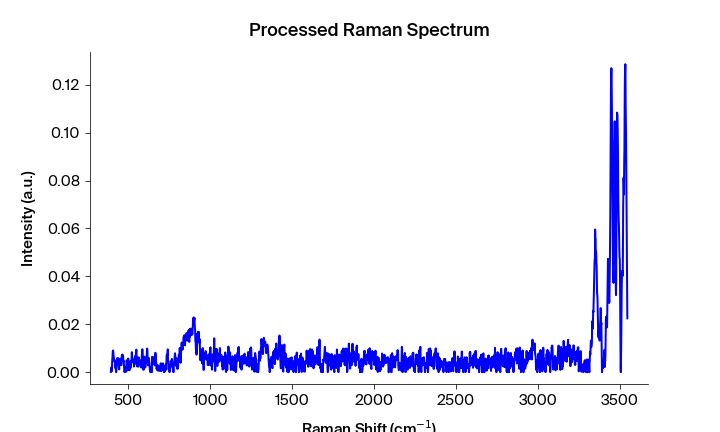

Values plotted in this chart, from the file beside it:
Pixels #, Intensity (a.u.), Wavelength (nm), Raman shift (cm-1), Raman shift (cm-1) adjusted, Filtered Intensity (a.u.), Baselined Filtered Intensity (a.u.)
0.0, 0.00011, 543.4, 393.5, 393.2, 4.90894e-05, 9.724138131304955e-06
1.0, 4.90894e-05, 543.4, 395.4, 395.1, 0.00011, 7.063780608092493e-05
2.0, 0.001392, 543.5, 397.2, 396.9, 0.0004302, 0.0003908
3.0, 0.002109, 543.5, 399.1, 398.8, 0.001392, 0.001353
4.0, 0.0004302, 543.6, 400.9, 400.6, 0.002109, 0.00207
5.0, 0.004718, 543.6, 402.8, 402.5, 0.004718, 0.004678
6.0, 0.006273, 543.7, 404.7, 404.4, 0.006273, 0.006234
7.0, 0.008836, 543.8, 406.5, 406.2, 0.007887, 0.007848
8.0, 0.009079, 543.8, 408.4, 408.1, 0.007887, 0.007848
9.0, 0.007887, 543.9, 410.2, 409.9, 0.007887, 0.007848
10.0, 0.006909, 543.9, 412.1, 411.8, 0.006909, 0.00687
11.0, 0.005274, 544, 413.9, 413.6, 0.005303, 0.005263
12.0, 0.005303, 544, 415.8, 415.5, 0.005274, 0.005235
13.0, 0.004171, 544.1, 417.7, 417.4, 0.004809, 0.004769
14.0, 0.004809, 544.1, 419.5, 419.2, 0.004222, 0.004183
15.0, 0.001799, 544.2, 421.4, 421.1, 0.004171, 0.004132
16.0, 0.004222, 544.3, 423.2, 422.9, 0.001799, 0.00176
17.0, 0.001456, 544.3, 425.1, 424.8, 0.001456, 0.001417
18.0, 0.0, 544.4, 426.9, 426.6, 0.001456, 0.001417
19.0, 0.001195, 544.4, 428.8, 428.5, 0.001456, 0.001417
20.0, 0.002343, 544.5, 430.6, 430.3, 0.002343, 0.002304
21.0, 0.005826, 544.5, 432.5, 432.2, 0.005354, 0.005314
22.0, 0.005354, 544.6, 434.4, 434, 0.005354, 0.005314
23.0, 0.005367, 544.6, 436.2, 435.9, 0.005367, 0.005328
24.0, 0.005135, 544.7, 438.1, 437.7, 0.005354, 0.005314
25.0, 0.005878, 544.7, 439.9, 439.6, 0.005135, 0.005095
26.0, 0.004913, 544.8, 441.8, 441.4, 0.004913, 0.004874
27.0, 0.002834, 544.9, 443.6, 443.3, 0.004441, 0.004402
28.0, 0.00115, 544.9, 445.5, 445.1, 0.004441, 0.004402
29.0, 0.004441, 545, 447.3, 447, 0.002992, 0.002953
30.0, 0.004923, 545, 449.2, 448.8, 0.004441, 0.004402
31.0, 0.002992, 545.1, 451, 450.7, 0.004923, 0.004883
32.0, 0.005547, 545.1, 452.9, 452.5, 0.004923, 0.004883
33.0, 0.005582, 545.2, 454.7, 454.4, 0.004365, 0.004326
34.0, 0.004365, 545.2, 456.6, 456.2, 0.005547, 0.005508
35.0, 0.002933, 545.3, 458.4, 458.1, 0.005582, 0.005543
36.0, 0.005956, 545.4, 460.3, 459.9, 0.005956, 0.005916
37.0, 0.007055, 545.4, 462.1, 461.7, 0.006627, 0.006588
38.0, 0.006627, 545.5, 464, 463.6, 0.006627, 0.006588
39.0, 0.007358, 545.5, 465.8, 465.4, 0.006801, 0.006762
40.0, 0.006607, 545.6, 467.7, 467.3, 0.006627, 0.006588
41.0, 0.006801, 545.6, 469.5, 469.1, 0.006607, 0.006568
42.0, 0.004398, 545.7, 471.3, 471, 0.004684, 0.004645
43.0, 0.004684, 545.7, 473.2, 472.8, 0.004398, 0.004359
44.0, 0.002119, 545.8, 475, 474.7, 0.002119, 0.00208
45.0, 0.0004234, 545.8, 476.9, 476.5, 0.0006561, 0.0006168
46.0, 0.0, 545.9, 478.7, 478.3, 0.0006561, 0.0006168
47.0, 0.0006561, 546, 480.6, 480.2, 0.0006561, 0.0006168
48.0, 0.002066, 546, 482.4, 482, 0.0006561, 0.0006168
49.0, 0.002297, 546.1, 484.3, 483.9, 0.001293, 0.001254
50.0, 8.95673e-05, 546.1, 486.1, 485.7, 0.001293, 0.001254
51.0, 0.001293, 546.2, 487.9, 487.6, 0.001293, 0.001254
52.0, 0.0006238, 546.2, 489.8, 489.4, 0.001293, 0.001254
53.0, 0.004951, 546.3, 491.6, 491.2, 0.001293, 0.001254
54.0, 0.001961, 546.3, 493.5, 493.1, 0.001407, 0.001368
55.0, 0.0007305, 546.4, 495.3, 494.9, 0.001961, 0.001922
56.0, 0.001407, 546.5, 497.2, 496.7, 0.001961, 0.001922
57.0, 0.003685, 546.5, 499, 498.6, 0.002701, 0.002662
58.0, 0.005673, 546.6, 500.8, 500.4, 0.00362, 0.00358
59.0, 0.002701, 546.6, 502.7, 502.3, 0.00362, 0.00358
... 1,988 more rows
